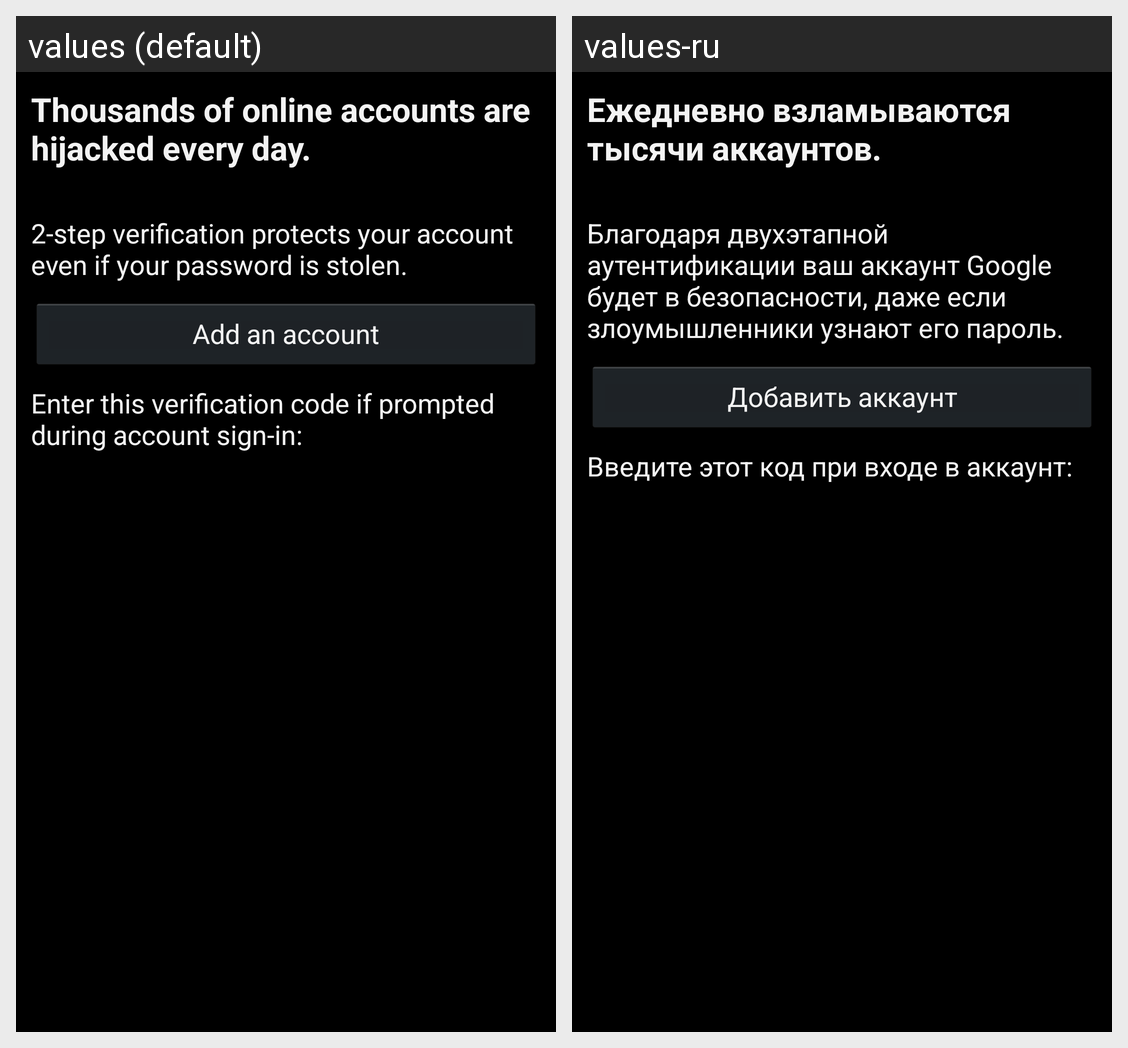

The same Android screen rendered under two of its app's locales, left to right. List the strings drawn on it with the default value and each locale's translation.
Android screen res/layout/main.xml rendered under 2 locales, left to right: values (default), values-ru. Device: Nexus 5 (rendered at 1080×1920; each locale shown at half size, 540×960, under a caption strip naming it); theme AuthenticatorTheme.
Strings drawn on this screen, with the default value and each locale's value (text and hints the layout hard-codes, and strings that could not be matched under every locale, appear in the picture but are not listed):

welcome_page_title
  values: Thousands of online accounts are hijacked every day.
  values-ru: Ежедневно взламываются тысячи аккаунтов.

welcome_page_details
  values: 2-step verification protects your account even if your password is stolen.
  values-ru: Благодаря двухэтапной аутентификации ваш аккаунт Google будет в безопасности, даже если злоумышленники узнают его пароль.

button_add_account
  values: Add an account
  values-ru: Добавить аккаунт

enter_pin
  values: Enter this verification code if prompted during account sign-in:
  values-ru: Введите этот код при входе в аккаунт:
